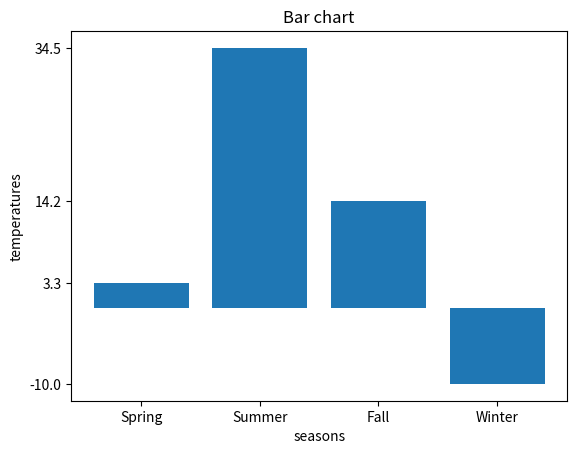

This figure's Python source:
import matplotlib.pyplot as plt

# 계절별 서울/부산 지역 온도 데이터 정의
temperatures = [3.3,34.5,14.2,-10]
x=list(range(4))
x_lables = ['Spring','Summer','Fall','Winter']

# bar 차트
plt.title("Bar chart")
plt.bar(x, temperatures)
plt.xticks(x, x_lables)  
plt.yticks(sorted(temperatures))  #y값 정렬
plt.xlabel("seasons") #x축 제목
plt.ylabel("temperatures") #y축 제목
plt.show() 
